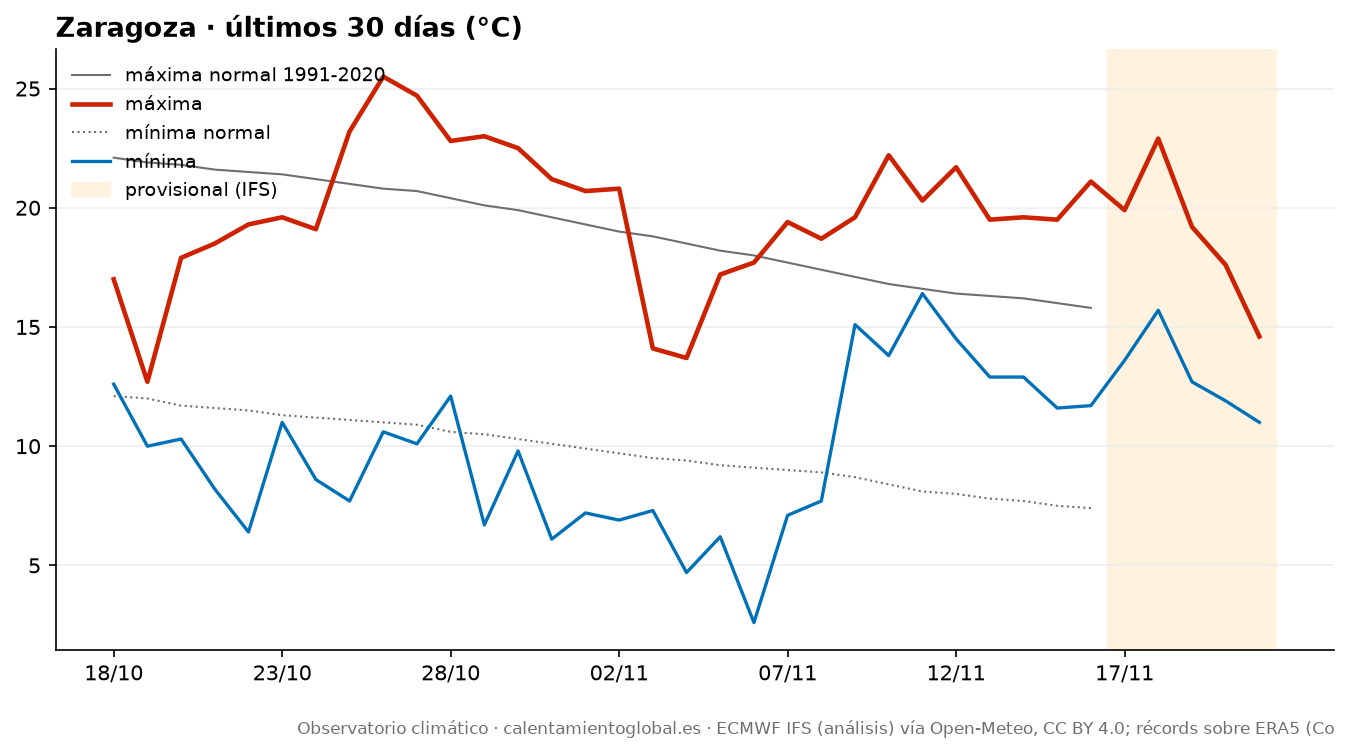

The file beside this chart, header and first rows:
fecha, tmax, tmax_normal, tmin, tmin_normal, lluvia_mm, lluvia_normal_mm
2026-10-18, 17.0, 22.1, 12.6, 12.1, 2.2, 1.45
2026-10-19, 12.7, 21.9, 10.0, 12.0, 11.7, 1.46
2026-10-20, 17.9, 21.8, 10.3, 11.7, 0.0, 1.55
2026-10-21, 18.5, 21.6, 8.2, 11.6, 0.0, 1.62
2026-10-22, 19.3, 21.5, 6.4, 11.5, 0.0, 1.64
2026-10-23, 19.6, 21.4, 11.0, 11.3, 0.0, 1.69
2026-10-24, 19.1, 21.2, 8.6, 11.2, 0.0, 1.7
2026-10-25, 23.2, 21.0, 7.7, 11.1, 0.0, 1.7
2026-10-26, 25.5, 20.8, 10.6, 11.0, 0.0, 1.59
2026-10-27, 24.7, 20.7, 10.1, 10.9, 0.0, 1.59
2026-10-28, 22.8, 20.4, 12.1, 10.6, 0.0, 1.58
2026-10-29, 23.0, 20.1, 6.7, 10.5, 0.0, 1.57
2026-10-30, 22.5, 19.9, 9.8, 10.3, 0.0, 1.55
2026-10-31, 21.2, 19.6, 6.1, 10.1, 0.0, 1.57
2026-11-01, 20.7, 19.3, 7.2, 9.9, 0.0, 1.61
2026-11-02, 20.8, 19.0, 6.9, 9.7, 0.0, 1.66
2026-11-03, 14.1, 18.8, 7.3, 9.5, 0.0, 1.65
2026-11-04, 13.7, 18.5, 4.7, 9.4, 0.0, 1.54
2026-11-05, 17.2, 18.2, 6.2, 9.2, 0.1, 1.49
2026-11-06, 17.7, 18.0, 2.6, 9.1, 0.0, 1.42
2026-11-07, 19.4, 17.7, 7.1, 9.0, 0.6, 1.39
2026-11-08, 18.7, 17.4, 7.7, 8.9, 0.0, 1.41
2026-11-09, 19.6, 17.1, 15.1, 8.7, 3.6, 1.4
2026-11-10, 22.2, 16.8, 13.8, 8.4, 5.0, 1.38
2026-11-11, 20.3, 16.6, 16.4, 8.1, 9.7, 1.4
2026-11-12, 21.7, 16.4, 14.5, 8.0, 8.8, 1.36
2026-11-13, 19.5, 16.3, 12.9, 7.8, 0.0, 1.3
2026-11-14, 19.6, 16.2, 12.9, 7.7, 0.0, 1.36
2026-11-15, 19.5, 16.0, 11.6, 7.5, 2.1, 1.41
2026-11-16, 21.1, 15.8, 11.7, 7.4, 0.0, 1.37
2026-11-17, 19.9, , 13.6, , 1.9, 
2026-11-18, 22.9, , 15.7, , 9.3, 
2026-11-19, 19.2, , 12.7, , 0.2, 
2026-11-20, 17.6, , 11.9, , 0.0, 
2026-11-21, 14.6, , 11.0, , 2.7, 
